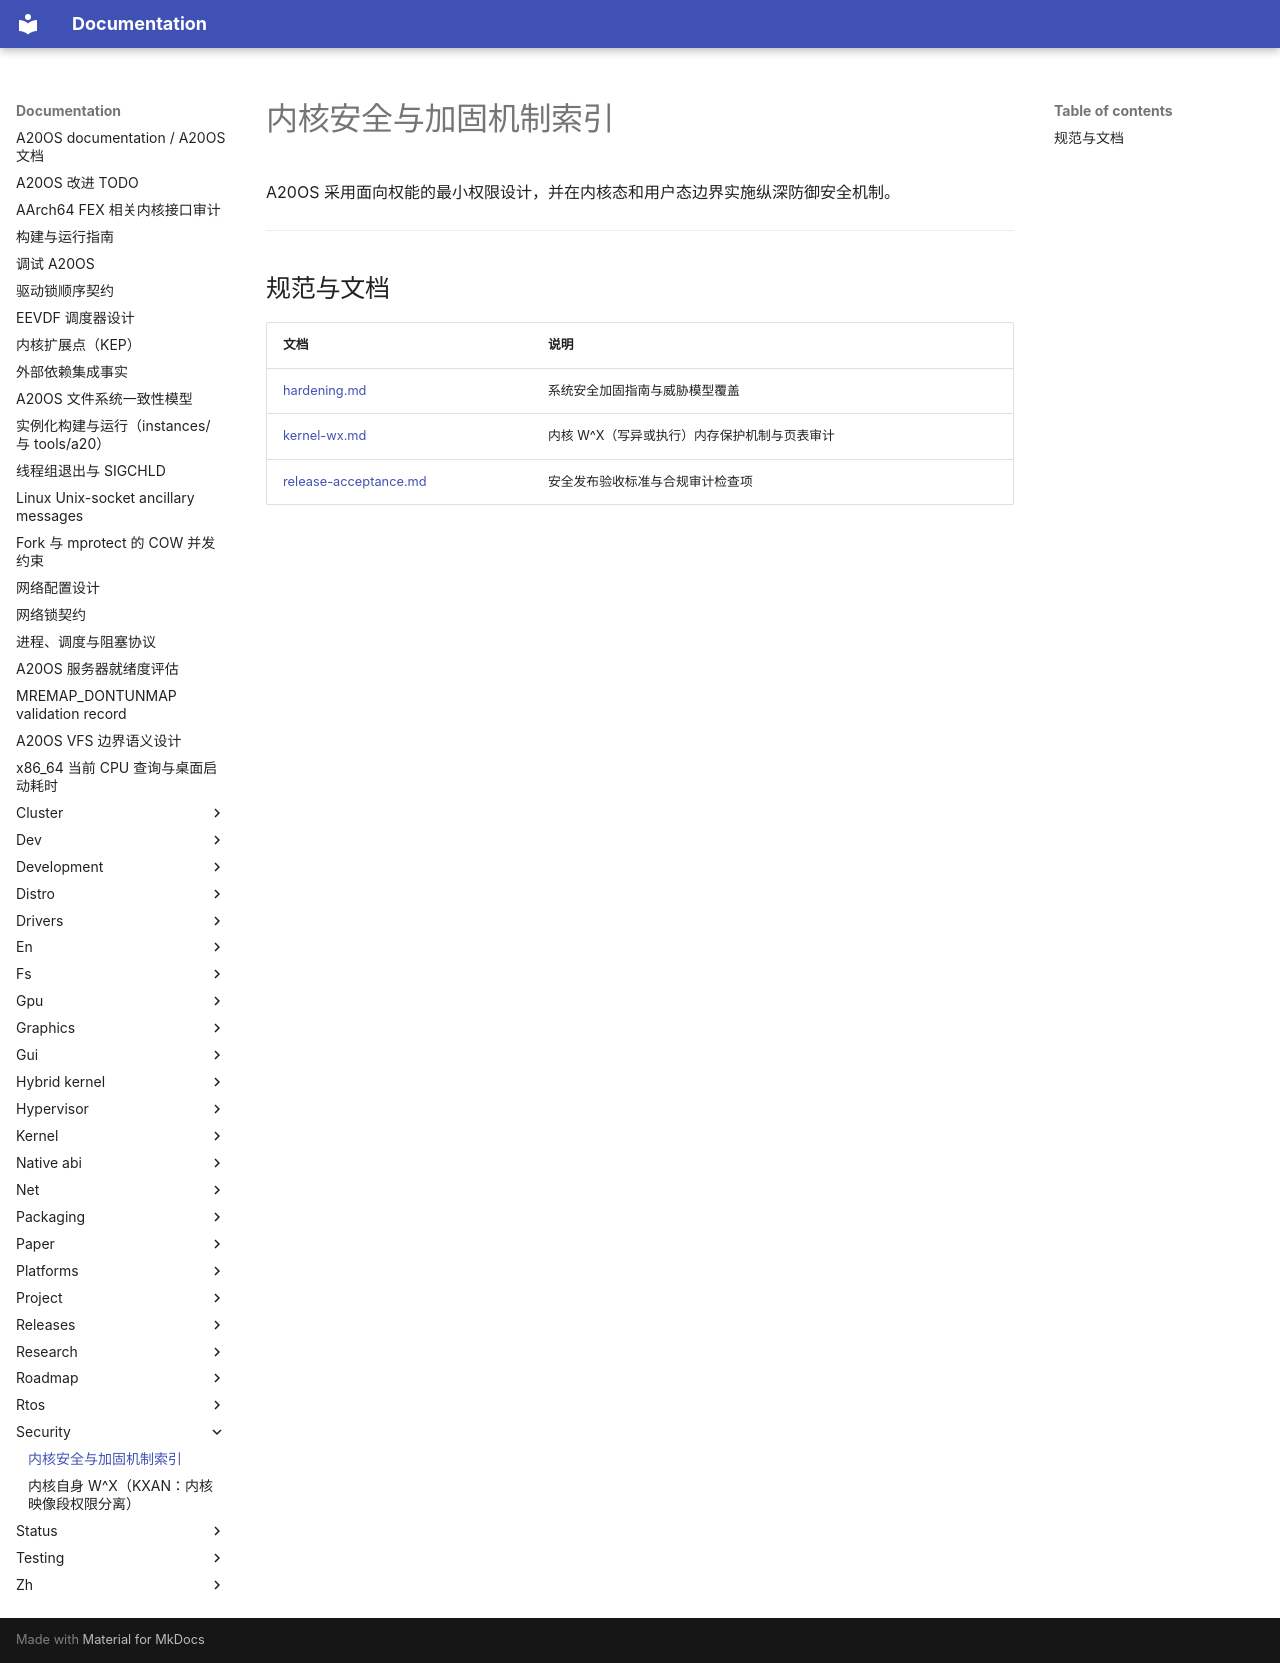

repository: fQwQf/A20OS · page: security/index.html · generator: mkdocs

# 内核安全与加固机制索引

A20OS 采用面向权能的最小权限设计，并在内核态和用户态边界实施纵深防御安全机制。

---

## 规范与文档

| 文档 | 说明 |
|---|---|
| [hardening.md](hardening.md) | 系统安全加固指南与威胁模型覆盖 |
| [kernel-wx.md](kernel-wx.md) | 内核 W^X（写异或执行）内存保护机制与页表审计 |
| [release-acceptance.md](release-acceptance.md) | 安全发布验收标准与合规审计检查项 |
